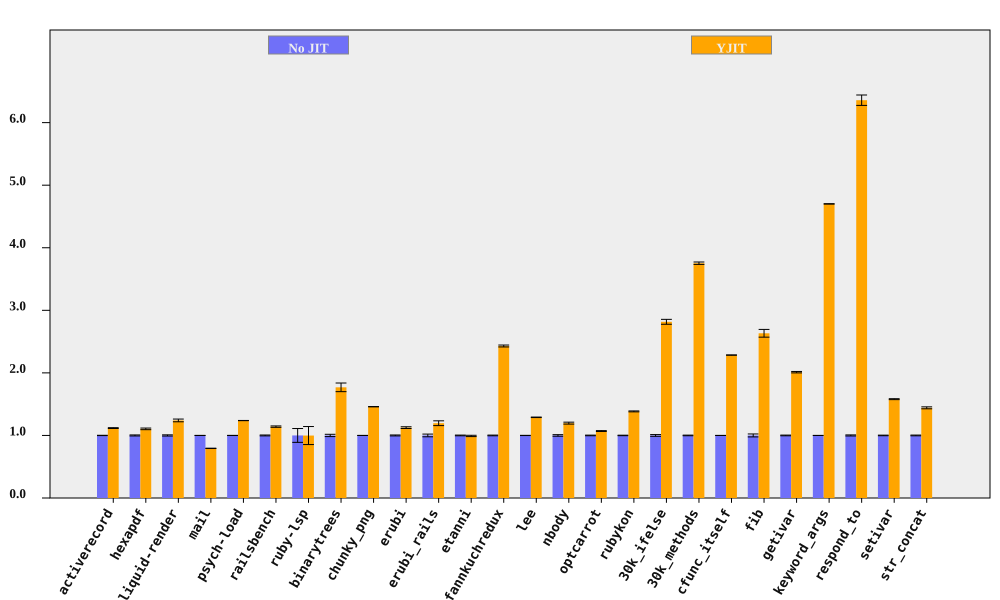

Values plotted in this chart, from the file beside it:
bench, No JIT (ms), No JIT RSD, YJIT (ms), YJIT RSD, YJIT spd, YJIT spd RSD, % in YJIT
activerecord, 377.1, 0.2508, 337.4, 0.5172, 1.118, 0.5748, 90.53
hexapdf, 8195, 0.8182, 7416, 0.838, 1.105, 1.171, 87.87
liquid-render, 549.3, 0.9626, 443, 1.458, 1.24, 1.747, 87.36
mail, 459.4, 0.1149, 578.8, 0.3305, 0.7936, 0.3499, 98.59
psych-load, 7727, 0.1307, 6242, 0.04368, 1.238, 0.1378, 99.99
railsbench, 7436, 0.7095, 6517, 0.6607, 1.141, 0.9695, 89
ruby-lsp, 238.5, 11.05, 238.9, 9.292, 0.9983, 14.44, 63.99
binarytrees, 1011, 1.821, 571.7, 3.452, 1.769, 3.903, 100
chunky_png, 2392, 0.1027, 1639, 0.1002, 1.459, 0.1435, 100
erubi, 850.9, 0.751, 756.4, 0.9695, 1.125, 1.226, 100
erubi_rails, 62.71, 2.154, 52.46, 2.36, 1.195, 3.196, 86.88
etanni, 1196, 0.5682, 1205, 0.8898, 0.992, 1.056, 7.027
fannkuchredux, 14568, 0.5622, 5996, 0.2812, 2.43, 0.6286, 100
lee, 3207, 0.1672, 2487, 0.2646, 1.29, 0.313, 99.97
nbody, 272.2, 1.263, 227.4, 0.2622, 1.197, 1.29, 100
optcarrot, 16275, 0.501, 15206, 0.4012, 1.07, 0.6418, 96.7
rubykon, 33332, 0.3963, 24077, 0.3639, 1.384, 0.5381, 99.89
30k_ifelse, 6649, 1.393, 2361, 0.04557, 2.816, 1.394, 100
30k_methods, 19384, 0.5026, 5165, 0.08064, 3.753, 0.509, 100
cfunc_itself, 267.9, 0.07808, 117.3, 0.005887, 2.285, 0.0783, 100
fib, 594.1, 2.351, 225.6, 0.004331, 2.633, 2.351, 100
getivar, 238, 0.5658, 118.4, 0.01822, 2.011, 0.5661, 100
keyword_args, 733.1, 0.05677, 156, 0.006114, 4.701, 0.05709, 100
respond_to, 725, 0.8482, 114, 0.9964, 6.358, 1.308, 100
setivar, 179.4, 0.4775, 113.6, 0.01198, 1.58, 0.4776, 100
str_concat, 170.3, 0.6032, 118.1, 0.9001, 1.441, 1.083, 99.85
